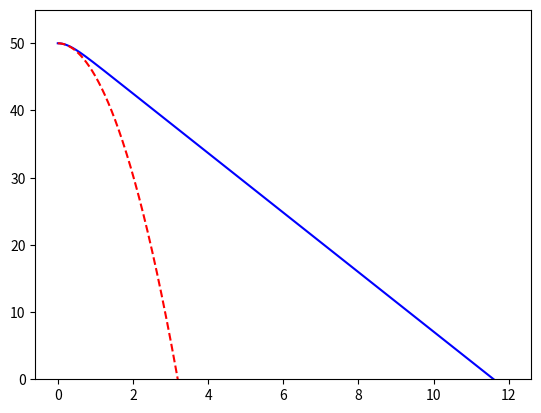

This chart was generated by the following Python code: (Note: this script raises an exception after producing the figure.)
import numpy as np 
import matplotlib.pyplot as plt 
 
h0 = 50 
v0 = 0 
m = 0.1 
g = 9.81 
C = 0.05 
 
impact = -1 
impactNoAir = -1 
 
N = 10000
tmin = 0 
tmax = 12 
 
times = np.linspace(tmin, tmax, N) 
dt = times[1] - times[0]            # Delta t 
 
h = np.zeros(N) 
v = np.zeros(N) 
a = np.zeros(N) 
 
hNoAir = np.zeros(N) 
vNoAir = np.zeros(N) 
 
h[0] = h0 
v[0] = v0 
a[0] = g 
 
hNoAir[0] = h0 
vNoAir[0] = v0 
 
def air(vel): 
    return (C*vel**2)/m 
 
 
for i in range(1, N): 
    v[i] = v[i-1] + a[i-1]*dt 
    h[i] = h[i-1] - v[i-1]*dt 
    a[i] = g - air(v[i]) 
     
    if ((h[i] <= 0) and (impact == -1)): 
        impact = times[i] 
        print("Kula traff bakken etter", round(times[i],3), "sekunder, med luftmotstand") 
        print("Da hadde kula hastighet", round(v[i],3), "m/s") 
 
     
for i in range(1, N): 
    vNoAir[i] = vNoAir[i-1] + g*dt 
    hNoAir[i] = hNoAir[i-1] - vNoAir[i-1]*dt 
     
    if ((hNoAir[i] <= 0) and (impactNoAir == -1)): 
        impactNoAir = times[i] 
        print("Kula traff bakken etter", round(times[i],3), "sekunder, uten luftmotstand") 
        print("Da hadde kula hastighet", round(vNoAir[i],3), "m/s") 
         
         
figH = plt.figure(1) 
plt.ylim(0, 1.1*h0) 
K1, K2 = plt.plot(times, h, 'b', times, hNoAir, 'r--') 
figH.legend((K1, K2), ('Med luftmotstand', 'Uten luftmotstand'), 'upper right') 
plt.xlabel('t (sekunder)') 
plt.ylabel('h (meter)') 
plt.show() 
 
figV = plt.figure(2) 
plt.ylim(0, 1.1*vNoAir[N-1]) 
K1, K2 = plt.plot(times, v, 'b', times, vNoAir, 'r--') 
figV.legend((K1, K2), ('Med luftmotstand', 'Uten luftmotstand'), 'upper right') 
plt.xlabel('t (sekunder)') 
plt.ylabel('v (m/s)') 
plt.show() 